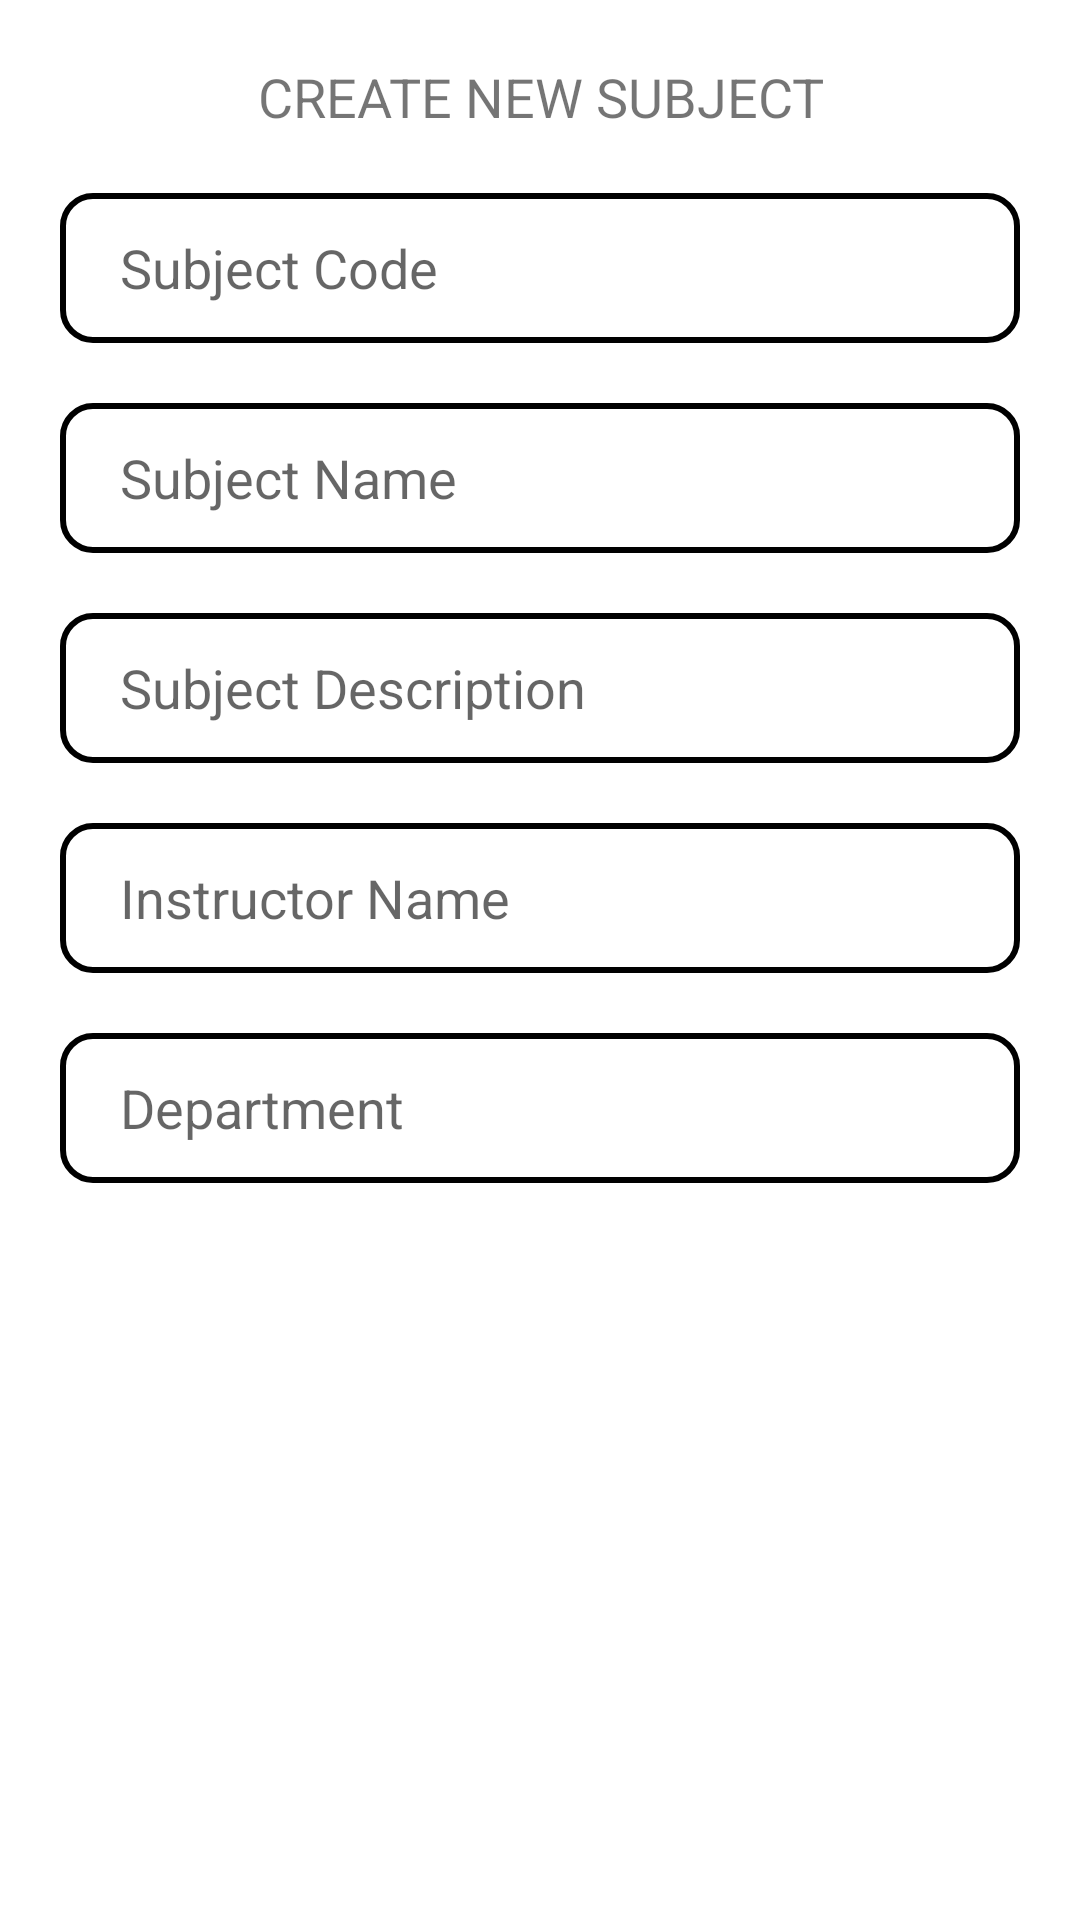

Write the Android layout XML for this screen, with the resource values it uses.
<!-- AndroidManifest.xml: application theme Theme.Learn -->
<!-- res/layout/channel_dialog.xml -->
<?xml version="1.0" encoding="utf-8"?>
<RelativeLayout xmlns:android="http://schemas.android.com/apk/res/android"
    xmlns:app="http://schemas.android.com/apk/res-auto"
    android:orientation="vertical"
    android:layout_width="match_parent"
    android:layout_height="match_parent">

    <LinearLayout
        android:layout_width="match_parent"
        android:layout_height="wrap_content"
        android:orientation="vertical">

        <TextView
            android:layout_width="match_parent"
            android:layout_height="wrap_content"
            android:text="CREATE NEW SUBJECT"
            android:textSize="18dp"
            android:gravity="center"
            android:layout_marginTop="20dp"/>

        <EditText
            android:id="@+id/subject_code"
            android:layout_width="match_parent"
            android:layout_height="50dp"
            android:layout_marginTop="20dp"
            android:layout_marginLeft="20dp"
            android:layout_marginRight="20dp"
            android:hint="Subject Code"
            android:paddingLeft="20dp"
            android:background="@drawable/custom_input"/>

        <EditText
            android:id="@+id/subject_name"
            android:layout_width="match_parent"
            android:layout_height="50dp"
            android:layout_marginTop="20dp"
            android:layout_marginLeft="20dp"
            android:layout_marginRight="20dp"
            android:layout_marginBottom="20dp"
            android:hint="Subject Name"
            android:inputType="textMultiLine"
            android:paddingLeft="20dp"
            android:background="@drawable/custom_input"/>
        <EditText
            android:id="@+id/subject_desc"
            android:layout_width="match_parent"
            android:layout_height="50dp"
            android:layout_marginLeft="20dp"
            android:layout_marginRight="20dp"
            android:hint="Subject Description"
            android:paddingLeft="20dp"
            android:background="@drawable/custom_input"/>

        <EditText
            android:id="@+id/subject_staff"
            android:layout_width="match_parent"
            android:layout_height="50dp"
            android:layout_marginTop="20dp"
            android:layout_marginLeft="20dp"
            android:layout_marginRight="20dp"
            android:layout_marginBottom="20dp"
            android:hint="Instructor Name"
            android:inputType="textMultiLine"
            android:paddingLeft="20dp"
            android:background="@drawable/custom_input"/>
        <EditText
            android:id="@+id/dept"
            android:layout_width="match_parent"
            android:layout_height="50dp"
            android:layout_marginLeft="20dp"
            android:layout_marginRight="20dp"
            android:layout_marginBottom="20dp"
            android:hint="Department"
            android:inputType="textCapCharacters"
            android:paddingLeft="20dp"
            android:background="@drawable/custom_input"/>
    </LinearLayout>

</RelativeLayout>
<!-- resources referenced by this layout -->
<resources>
  <!-- drawable custom_input (drawable) -->
  <?xml version="1.0" encoding="utf-8"?>
  <selector xmlns:android="http://schemas.android.com/apk/res/android">
  
      <item android:state_enabled="true" android:state_focused="true">
          <shape android:shape="rectangle">
              <solid android:color="@color/white"/>
              <corners android:radius="10dp"/>
              <stroke android:color="#0082F3" android:width="2dp"/>
          </shape>
      </item>
      <item android:state_enabled="true">
          <shape android:shape="rectangle">
              <solid android:color="@color/white"/>
              <corners android:radius="10dp"/>
              <stroke android:color="#000000" android:width="2dp"/>
          </shape>
      </item>
  </selector>
  <style name="Theme.Learn" parent="Theme.MaterialComponents.DayNight.NoActionBar">
  
          
          <item name="colorPrimary">@color/colorPrimary</item>      
          <item name="colorPrimaryVariant">@color/black</item>      
          <item name="colorOnPrimary">@color/cardLightBottom</item> 
  
          
          <item name="colorSecondary">@color/black</item>           
          <item name="colorSecondaryVariant">@color/teal_700</item>
          <item name="colorOnSecondary">@color/cardLightTop</item>  
  
          
          <item name="android:statusBarColor" tools:targetApi="l">?attr/colorPrimaryVariant</item>
  
          
      </style>
  <color name="white">#FFFFFFFF</color>
  <color name="colorPrimary">#efeeee</color>
  <color name="black">#FF000000</color>
  <color name="cardLightBottom">#FFFFFFFF</color>
  <color name="teal_700">#FF018786</color>
  <color name="cardLightTop">#DADBDB</color>
</resources>
